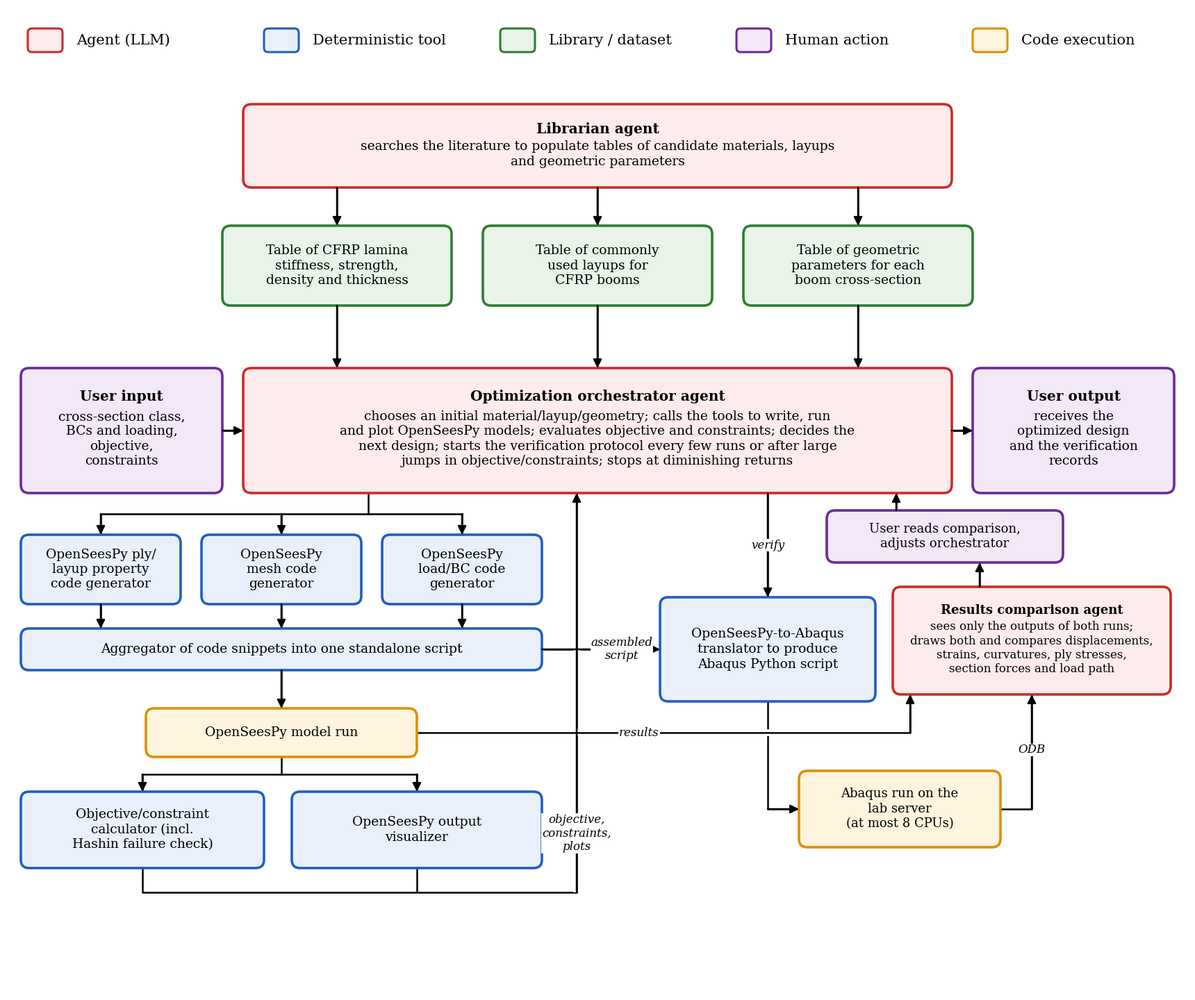

Generate this figure with matplotlib: (Note: this script raises an exception after producing the figure.)
"""
Lab Report 3 version of the 11-04 system diagram (Code for Project/11-4-26 (Tara)/system_diagram.py).
Claude now runs on the lab server that has Abaqus, so the two human steps that moved the script to an
Abaqus machine and the ODB extract back are gone, and no ODB extraction to plain arrays is needed:
the comparison agent reads the Abaqus ODB directly.

Original description: revised system diagram (after Lab 2, Fig. 1) with the new verification protocol:
the Abaqus verifier agent is split into a deterministic OpenSeesPy -> Abaqus
translator (opensees-to-abaqus skill, with its own model check) and an
independent results-comparison agent that sees only the outputs of the two runs.

  python system_diagram.py [out.png]
"""
import sys
from pathlib import Path

import matplotlib
matplotlib.use('Agg')
import matplotlib.patheffects as pe            # noqa: E402
import matplotlib.pyplot as plt                # noqa: E402
from matplotlib.patches import FancyBboxPatch  # noqa: E402

STYLE = {  # edge, face
    'agent': ('#cc2b2b', '#fdeceb'),
    'tool': ('#1f5fbf', '#e9f0fb'),
    'lib': ('#2e7d32', '#e8f4e8'),
    'human': ('#6a2b9a', '#f2e8f7'),
    'exec': ('#e08e00', '#fff4dd'),
}
plt.rcParams['font.family'] = 'serif'
plt.rcParams['font.serif'] = ['Times New Roman', 'DejaVu Serif']

fig = plt.figure(figsize=(17, 14.2))
ax = fig.add_axes([0, 0, 1, 1])
ax.set_xlim(0, 170)
ax.set_ylim(-2, 140)
ax.axis('off')
FS = 13.5


def box(x0, y0, x1, y1, kind, title=None, text='', fs=FS, new=False):
    ec, fc = STYLE[kind]
    ax.add_patch(FancyBboxPatch((x0, y0), x1 - x0, y1 - y0, boxstyle='round,pad=0,rounding_size=1.2',
                                lw=2.6, ec=ec, fc=fc, zorder=2))
    cx, cy = (x0 + x1) / 2, (y0 + y1) / 2
    if title:
        lh = fs * 1.3 / 72 * 10                      # line height in data units (10 units per inch)
        n = text.count('\n') + 1
        ax.text(cx, cy + n * lh / 2, title, ha='center', va='center', fontsize=fs + 1, fontweight='bold', zorder=3)
        ax.text(cx, cy - lh / 2, text, ha='center', va='center', fontsize=fs, zorder=3, linespacing=1.25)
    else:
        ax.text(cx, cy, text, ha='center', va='center', fontsize=fs, zorder=3, linespacing=1.25)
    if new:
        ax.text(x1 - 0.8, y1 - 0.7, 'NEW', ha='right', va='top', fontsize=9.5, fontweight='bold', color=ec, zorder=3)


def arrow(pts, label=None, at=None, ha='left', halo=False, style='-|>'):
    xs, ys = zip(*pts)
    kw = dict(color='k', lw=1.8, zorder=1.5 if not halo else 1.8, solid_capstyle='butt')
    if halo:
        kw['path_effects'] = [pe.Stroke(linewidth=7, foreground='white'), pe.Normal()]
    ax.plot(xs[:-1] + (xs[-1],), ys[:-1] + (ys[-1],), **kw)
    ax.annotate('', xy=pts[-1], xytext=pts[-2],
                arrowprops=dict(arrowstyle=style, color='k', lw=1.8, mutation_scale=18, shrinkA=0, shrinkB=0),
                zorder=4)
    if label:
        ax.text(*at, label, fontsize=FS - 1.5, style='italic', ha=ha, va='center', zorder=5,
                bbox=dict(fc='white', ec='none', pad=0.6))


# legend
for k, (kind, lbl) in enumerate((('agent', 'Agent (LLM)'), ('tool', 'Deterministic tool'), ('lib', 'Library / dataset'),
                                 ('human', 'Human action'), ('exec', 'Code execution'))):
    x = 3 + 34 * k
    ec, fc = STYLE[kind]
    ax.add_patch(FancyBboxPatch((x, 133.5), 5, 3.4, boxstyle='round,pad=0,rounding_size=0.6', lw=2.2, ec=ec, fc=fc))
    ax.text(x + 7, 135.2, lbl, fontsize=FS + 1.5, va='center')

# libraries and orchestrator
box(34, 114, 136, 126, 'agent', 'Librarian agent',
    'searches the literature to populate tables of candidate materials, layups\nand geometric parameters')
for x0, txt in ((31, 'Table of CFRP lamina\nstiffness, strength,\ndensity and thickness'),
                (68.5, 'Table of commonly\nused layups for\nCFRP booms'),
                (106, 'Table of geometric\nparameters for each\nboom cross-section')):
    box(x0, 97, x0 + 33, 108.5, 'lib', text=txt)
    arrow([(x0 + 16.5, 114), (x0 + 16.5, 108.5)])
    arrow([(x0 + 16.5, 97), (x0 + 16.5, 88)])
box(2, 70, 31, 88, 'human', 'User input', 'cross-section class,\nBCs and loading,\nobjective,\nconstraints')
box(34, 70, 136, 88, 'agent', 'Optimization orchestrator agent',
    'chooses an initial material/layup/geometry; calls the tools to write, run\n'
    'and plot OpenSeesPy models; evaluates objective and constraints; decides the\n'
    'next design; starts the verification protocol every few runs or after large\n'
    'jumps in objective/constraints; stops at diminishing returns')
box(139, 70, 168, 88, 'human', 'User output', 'receives the\noptimized design\nand the verification\nrecords')
arrow([(31, 79), (34, 79)])
arrow([(136, 79), (139, 79)])

# OpenSeesPy branch
gens = ((2, 'OpenSeesPy ply/\nlayup property\ncode generator'), (28, 'OpenSeesPy\nmesh code\ngenerator'),
        (54, 'OpenSeesPy\nload/BC code\ngenerator'))
ax.plot([13.5, 65.5], [67, 67], color='k', lw=1.8, zorder=1.5)
ax.plot([52, 52], [70, 67], color='k', lw=1.8, zorder=1.5)
for x0, txt in gens:
    box(x0, 54, x0 + 23, 64, 'tool', text=txt)
    arrow([(x0 + 11.5, 67), (x0 + 11.5, 64)])
    arrow([(x0 + 11.5, 54), (x0 + 11.5, 50.5)])
box(2, 44.5, 77, 50.5, 'tool', text='Aggregator of code snippets into one standalone script')
box(20, 32, 59, 39, 'exec', text='OpenSeesPy model run')
arrow([(39.5, 44.5), (39.5, 39)])
box(2, 16, 37, 27, 'tool', text='Objective/constraint\ncalculator (incl.\nHashin failure check)')
box(41, 16, 77, 27, 'tool', text='OpenSeesPy output\nvisualizer')
ax.plot([19.5, 59], [29.5, 29.5], color='k', lw=1.8, zorder=1.5)
ax.plot([39.5, 39.5], [32, 29.5], color='k', lw=1.8, zorder=1.5)
arrow([(19.5, 29.5), (19.5, 27)])
arrow([(59, 29.5), (59, 27)])
ax.plot([19.5, 19.5, 82], [16, 12.5, 12.5], color='k', lw=1.8, zorder=1.5)
ax.plot([59, 59], [16, 12.5], color='k', lw=1.8, zorder=1.5)
arrow([(82, 12.5), (82, 70)], 'objective,\nconstraints,\nplots', (82, 21), ha='center', halo=True)

# verification protocol
box(94, 40, 125, 55, 'tool', text='OpenSeesPy-to-Abaqus\ntranslator to produce\nAbaqus Python script')
arrow([(77, 47.5), (94, 47.5)], 'assembled\nscript', (88.5, 47.5), ha='center')
arrow([(109.5, 70), (109.5, 55)], 'verify', (109.5, 62.5), ha='center')
box(114, 19, 143, 30, 'exec', text='Abaqus run on the\nlab server\n(at most 8 CPUs)', fs=FS - 0.5)
arrow([(109.5, 40), (109.5, 24.5), (114, 24.5)])

box(127.5, 41, 167.5, 56.5, 'agent', 'Results comparison agent',
    'sees only the outputs of both runs;\ndraws both and compares displacements,\nstrains, curvatures, ply stresses,\n'
    'section forces and load path', fs=FS - 1.5)
arrow([(143, 24.5), (147.5, 24.5), (147.5, 41)], 'ODB', (147.5, 33), ha='center')
arrow([(59, 35.5), (130, 35.5), (130, 41)], 'results', (91, 35.5), ha='center', halo=True)
box(118, 60, 152, 67.5, 'human', text='User reads comparison,\nadjusts orchestrator', fs=FS - 0.5)
arrow([(140, 56.5), (140, 60)])
arrow([(128, 67.5), (128, 70)])

out = Path(sys.argv[1]) if len(sys.argv) > 1 else Path(__file__).resolve().parent / 'system_diagram_lab3.png'
fig.savefig(out, dpi=170)
print(f'wrote {out}')
